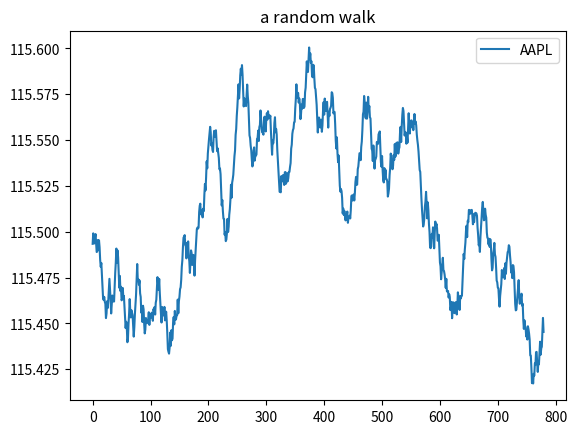

Reproduce this figure in Python.
import matplotlib.pyplot as plt
import random

start = 115.50
price = start

minutes_per_day = 390
total_ticks = minutes_per_day*2

ticks = []
prices = []

for i in range(total_ticks):
    ticks.append(i)

for i in range(total_ticks):
    change = random.uniform(-.009, .009)
    price = price + change
    prices.append(price)


plt.plot(ticks, prices, label='AAPL')


plt.title('a random walk')

plt.legend()
plt.show()
